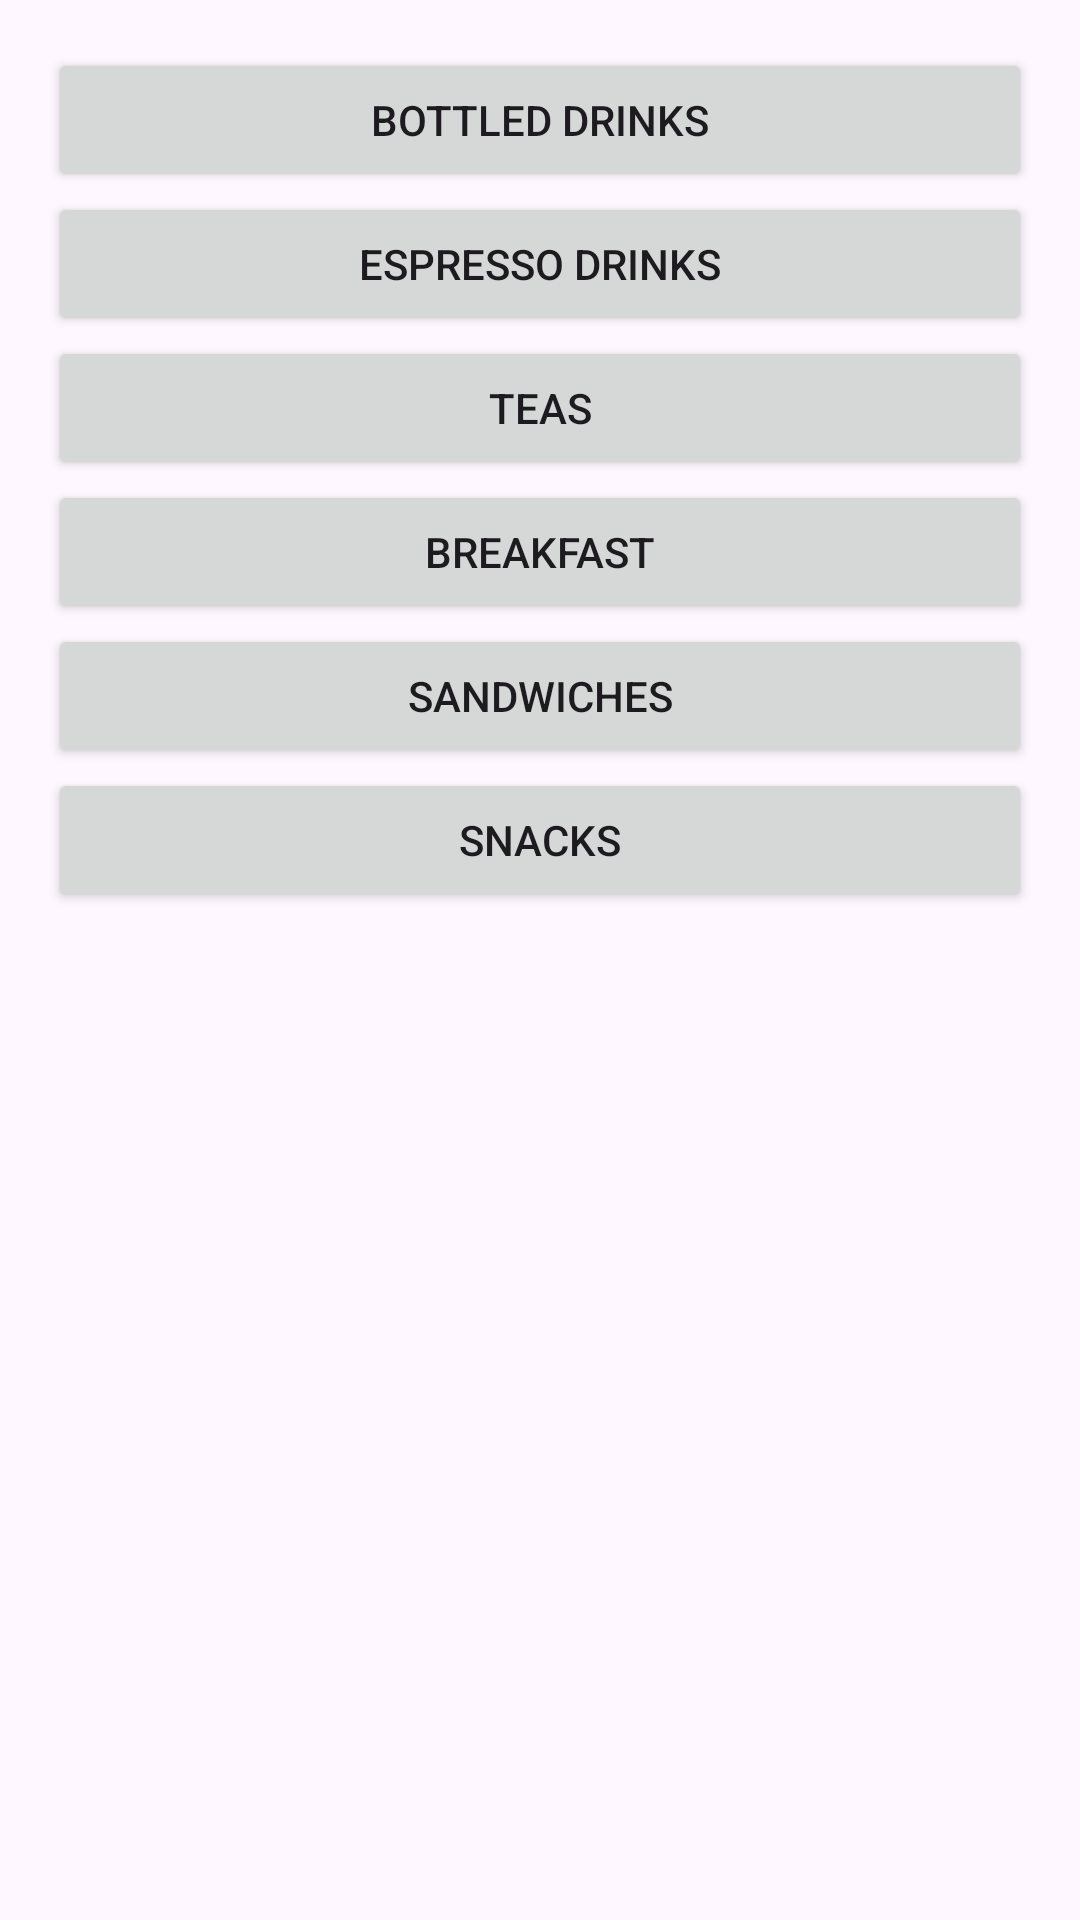

This screen was rendered from an Android layout file. Write that file and the resources it references.
<!-- AndroidManifest.xml: application theme Theme.BrewHaven -->
<!-- res/layout/fragment_category.xml -->
<ScrollView xmlns:android="http://schemas.android.com/apk/res/android"
    android:layout_width="match_parent" android:layout_height="match_parent">

    <LinearLayout
        android:orientation="vertical" android:padding="16dp"
        android:layout_width="match_parent" android:layout_height="wrap_content">

        <Button android:id="@+id/btnBottled"    android:text="Bottled Drinks"
            android:layout_width="match_parent" android:layout_height="wrap_content" />
        <Button android:id="@+id/btnEspresso"   android:text="Espresso Drinks"
            android:layout_width="match_parent" android:layout_height="wrap_content" />
        <Button android:id="@+id/btnTeas"       android:text="Teas"
            android:layout_width="match_parent" android:layout_height="wrap_content" />
        <Button android:id="@+id/btnBreakfast"  android:text="Breakfast"
            android:layout_width="match_parent" android:layout_height="wrap_content" />
        <Button android:id="@+id/btnSandwiches" android:text="Sandwiches"
            android:layout_width="match_parent" android:layout_height="wrap_content" />
        <Button android:id="@+id/btnSnacks"     android:text="Snacks"
            android:layout_width="match_parent" android:layout_height="wrap_content" />
    </LinearLayout>
</ScrollView>
<!-- resources referenced by this layout -->
<resources>
  <style name="Theme.BrewHaven" parent="Base.Theme.BrewHaven" />
  <style name="Base.Theme.BrewHaven" parent="Theme.Material3.DayNight.NoActionBar">
          
          
      </style>
</resources>
